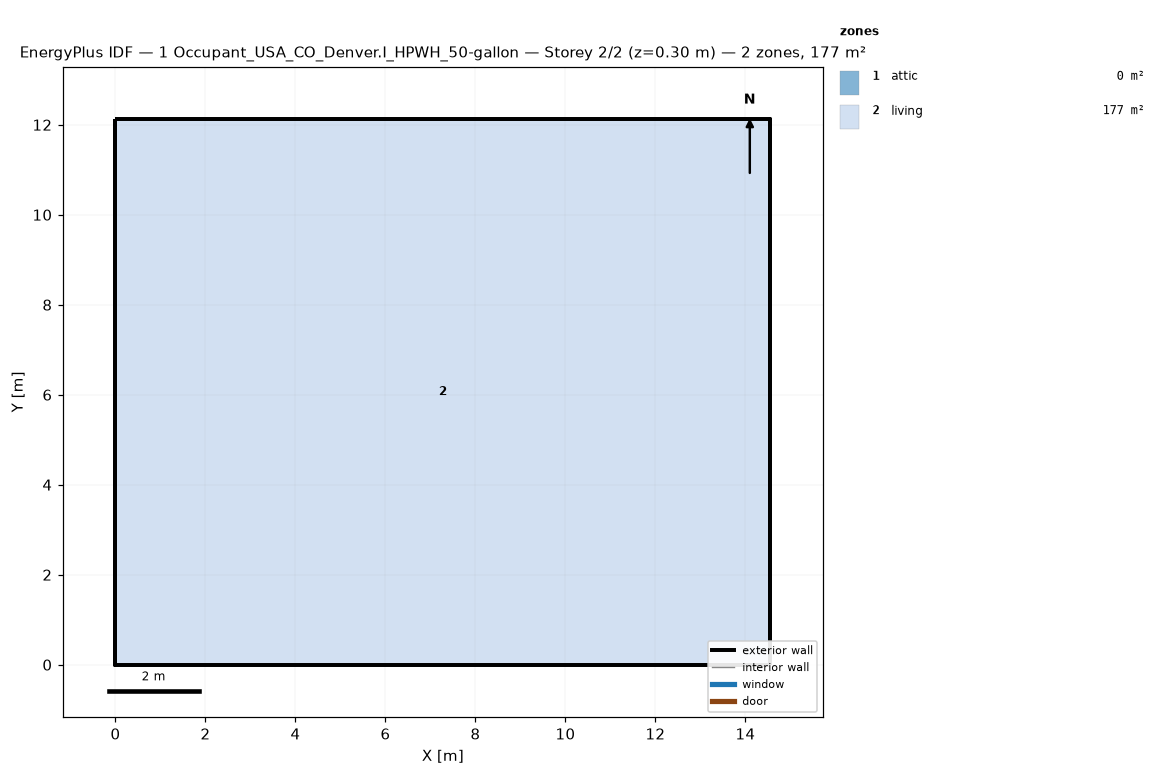
=== STOREY PLAN SPEC (per zone: floor XY polygon, exterior-wall plan segments, windows/doors) ===
zone 1: attic  (0.0 m²)
  exterior wall: (14.55, 0.00) – (14.55, 12.13) – (14.55, 6.06)  [18.2 m]
  exterior wall: (0.00, 12.13) – (0.00, 0.00) – (0.00, 6.06)  [18.2 m]
zone 2: living  (176.5 m²)
  floor: (0.00, 0.00) (0.00, 12.13) (14.55, 12.13) (14.55, 0.00)
  exterior wall: (0.00, 0.00) – (14.55, 0.00)  [14.6 m]
  exterior wall: (14.55, 0.00) – (14.55, 12.13)  [12.1 m]
  exterior wall: (14.55, 12.13) – (0.00, 12.13)  [14.6 m]
  exterior wall: (0.00, 12.13) – (0.00, 0.00)  [12.1 m]

=== DERIVED (storey summary) ===
Building: 1 Occupant_USA_CO_Denver.I_HPWH_50-gallon
Storey: 2 of 2  (floor level z = 0.30 m)
Storey gross floor area: 176.5 m²
Zones on this storey: 2
  - attic: floor 0.0 m²; exterior wall 36.4 m (24.5 m²); WWR 0.0%
  - living: floor 176.5 m²; exterior wall 53.4 m (146.4 m²); WWR 0.0%
Zone adjacency: (none detected)